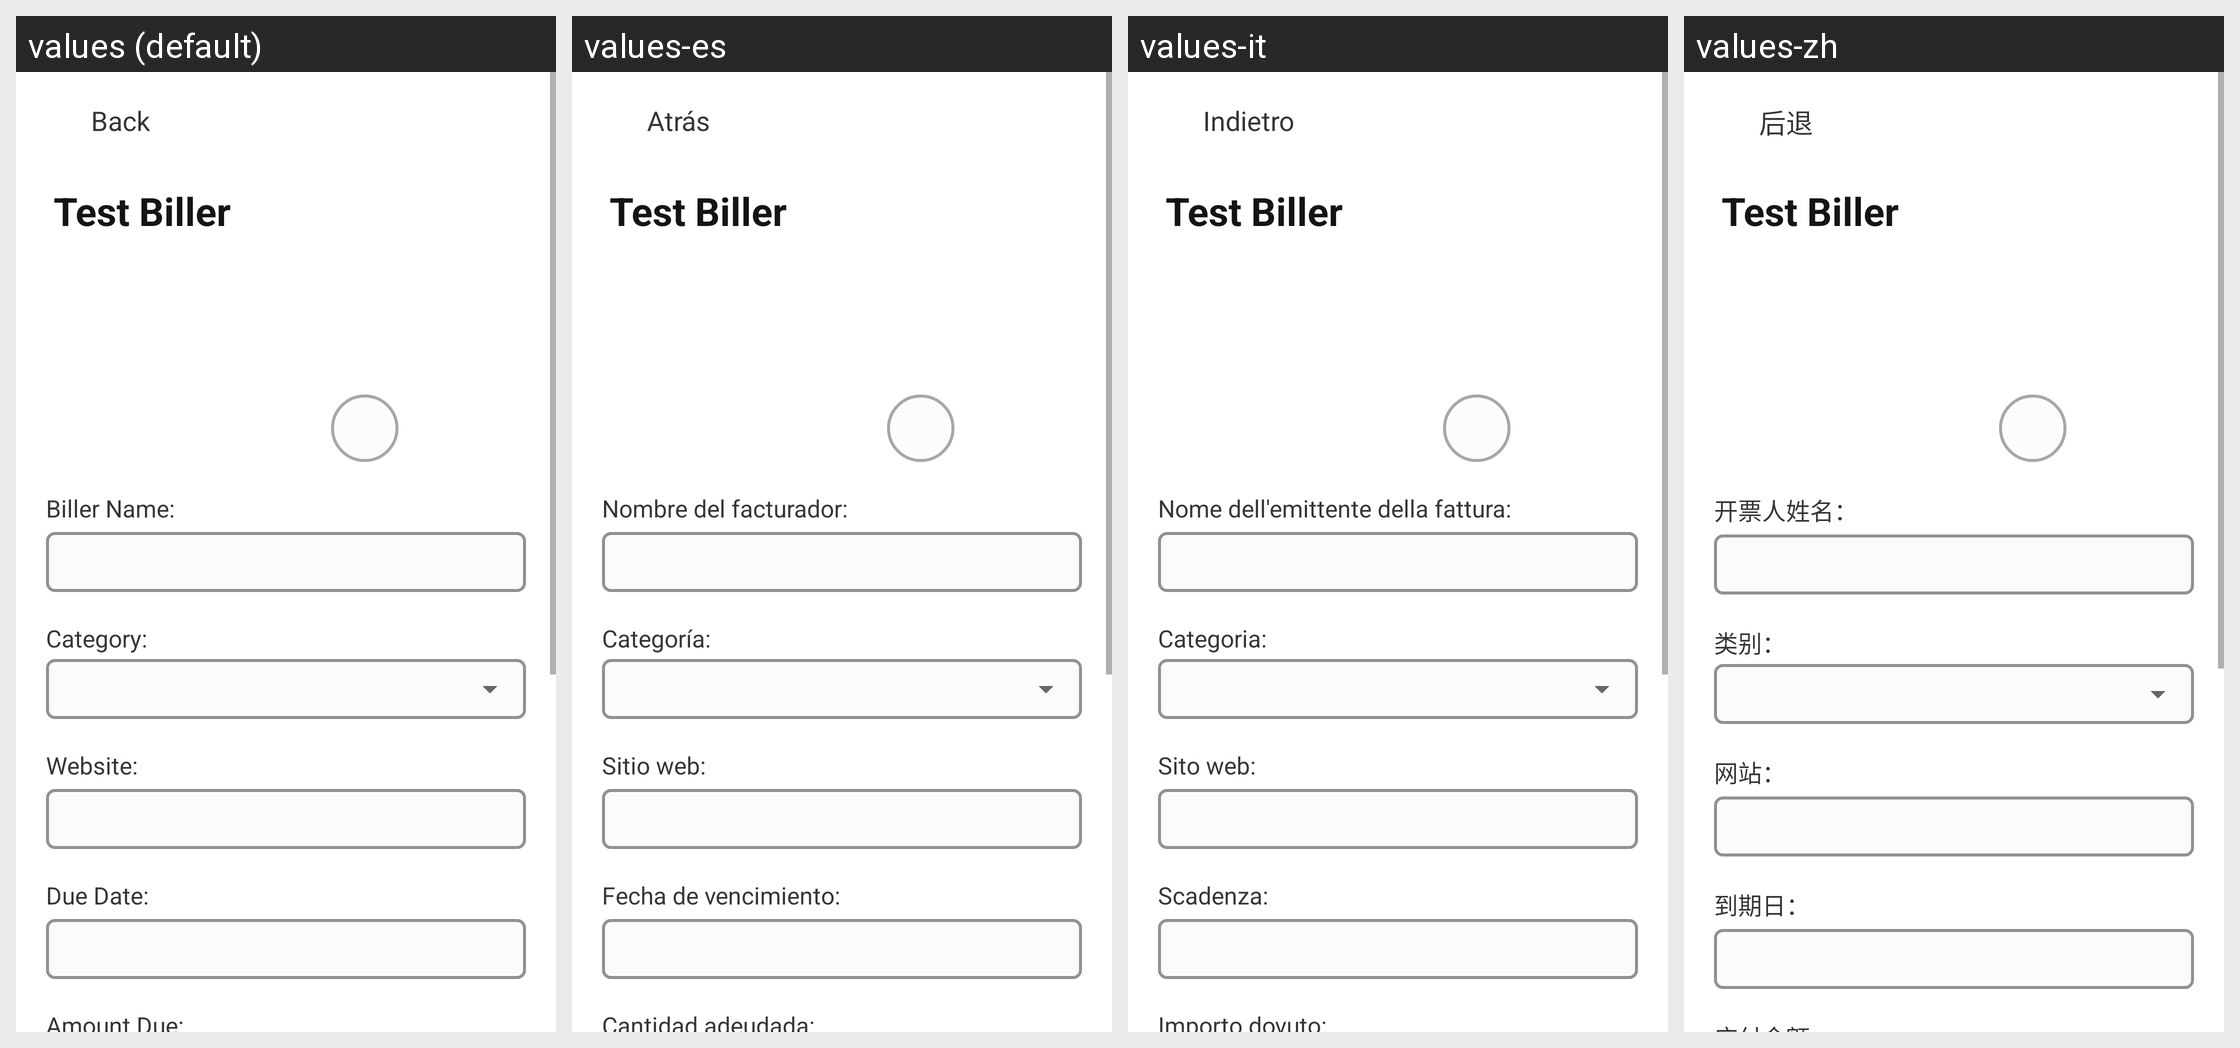

Here is an Android app screen in its default locale and in the app's own translations. Write out the translated-string differences for the strings that appear on this screen.
Android screen res/layout/activity_edit_biller.xml rendered under 4 locales, left to right: values (default), values-es, values-it, values-zh. Device: Nexus 5 (rendered at 1080×1920; each locale shown at half size, 540×960, under a caption strip naming it); theme Theme.BillTracker.
Other locales in the repository, not shown: values-de, values-fr, values-hi, values-iw, values-ja, values-ru.
Strings drawn on this screen, with the default value and each locale's value (text and hints the layout hard-codes, and strings that could not be matched under every locale, appear in the picture but are not listed):

back
  values: Back
  values-es: Atrás
  values-it: Indietro
  values-zh: 后退

k
  values: Biller Name:
  values-es: Nombre del facturador:
  values-it: Nome dell'emittente della fattura:
  values-zh: 开票人姓名：

m
  values: Category:
  values-es: Categoría:
  values-it: Categoria:
  values-zh: 类别：

n
  values: Website:
  values-es: Sitio web:
  values-it: Sito web:
  values-zh: 网站：

dueDate1
  values: Due Date:
  values-es: Fecha de vencimiento:
  values-it: Scadenza:
  values-zh: 到期日：
